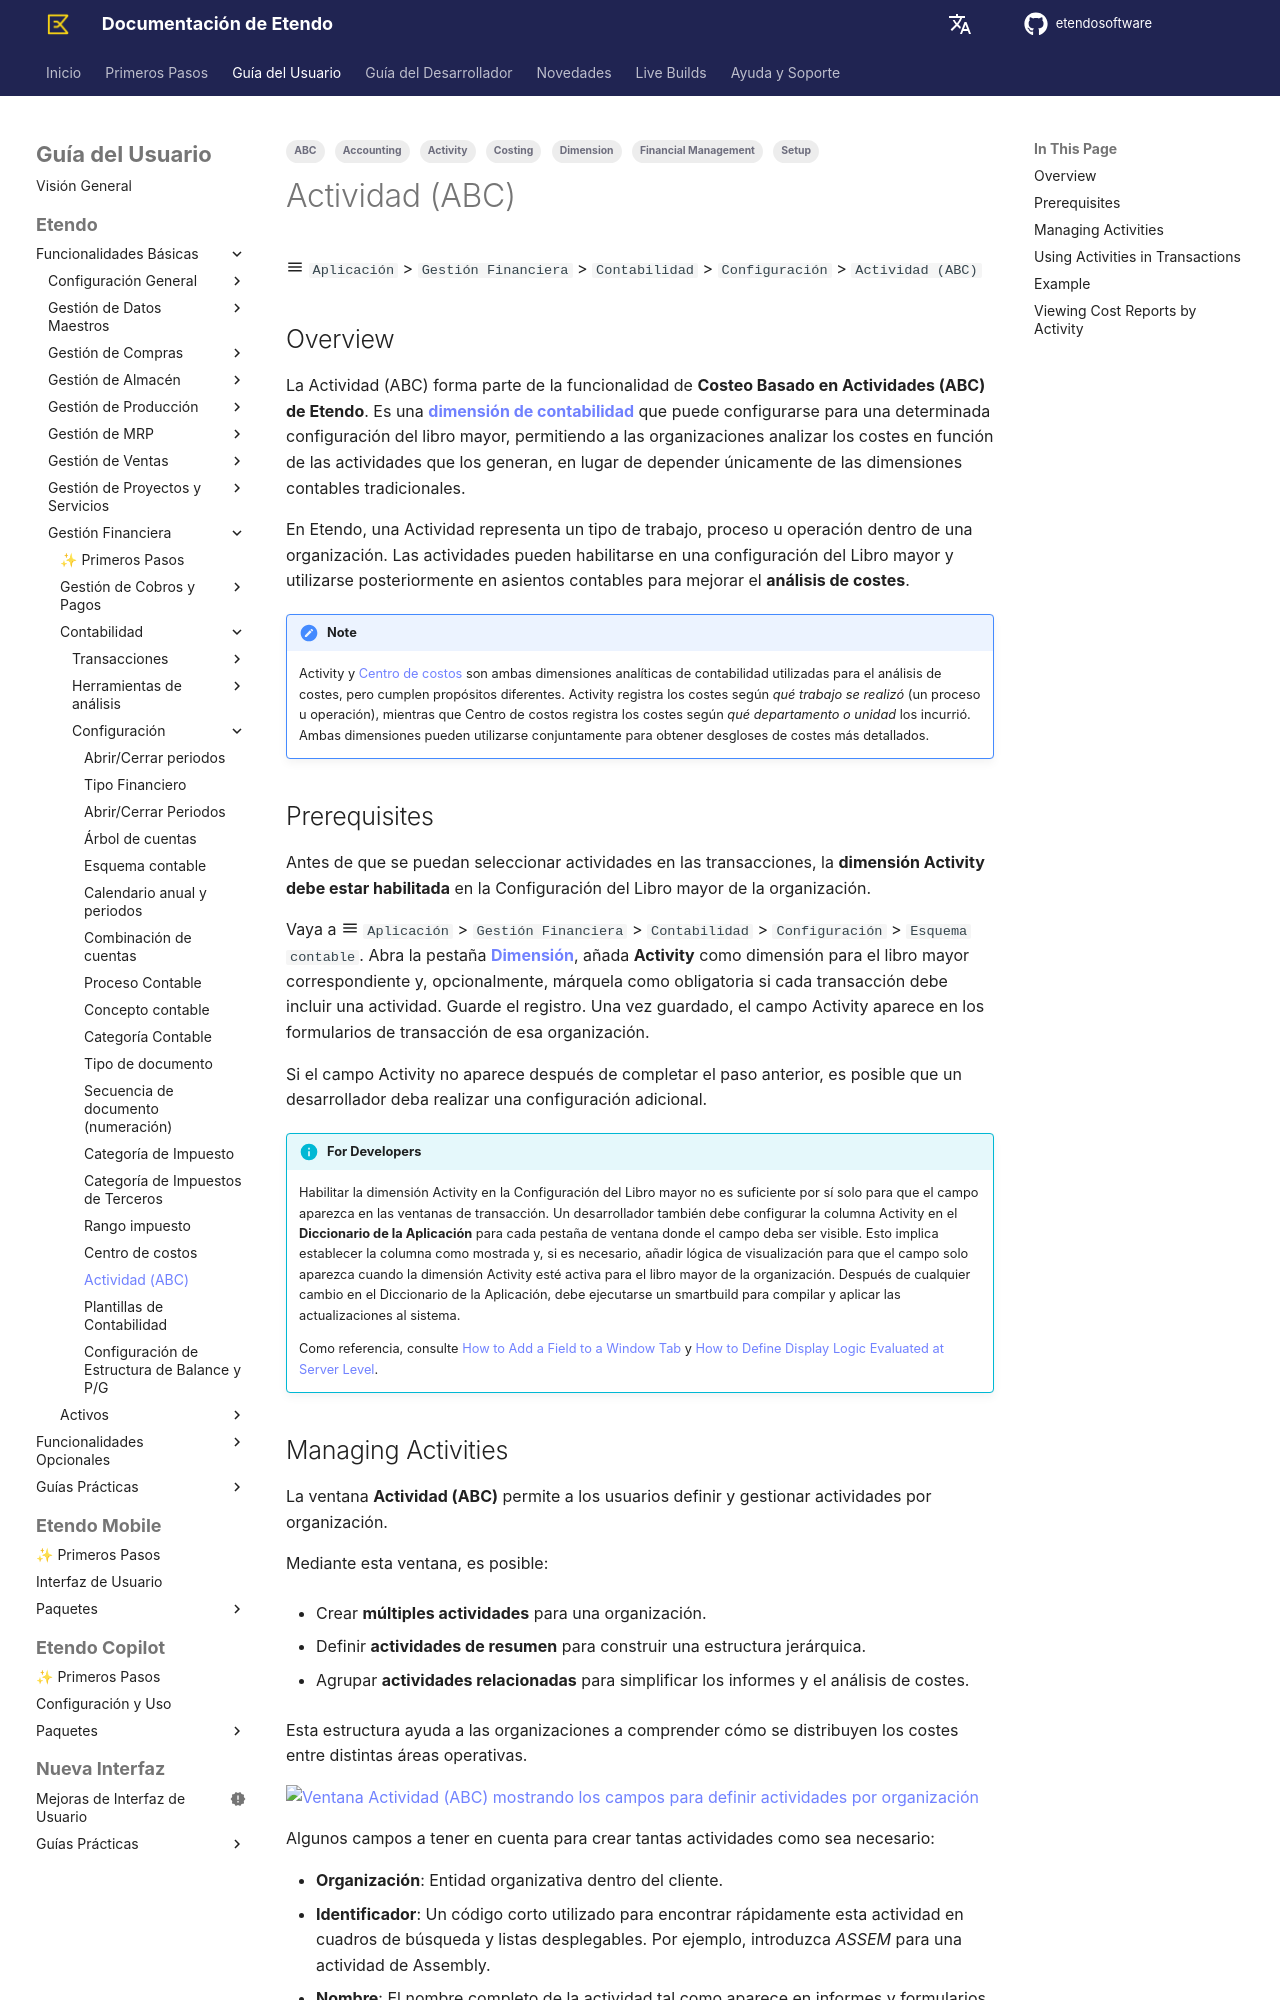

repository: etendosoftware/docs · page: es/user-guide/etendo-classic/basic-features/financial-management/accounting/setup/abc-activity/index.html · generator: mkdocs

---
title: Actividad (ABC)
tags:
    - ABC
    - Activity
    - Dimension
    - Costing
    - Accounting
    - Financial Management
    - Setup
---

# Actividad (ABC) { #abc-activity }

:material-menu: `Aplicación` > `Gestión Financiera` > `Contabilidad` > `Configuración` > `Actividad (ABC)`

## Overview

La Actividad (ABC) forma parte de la funcionalidad de **Costeo Basado en Actividades (ABC) de Etendo**. Es una [**dimensión de contabilidad**](general-ledger-configuration.md#dimension-tab) que puede configurarse para una determinada configuración del libro mayor, permitiendo a las organizaciones analizar los costes en función de las actividades que los generan, en lugar de depender únicamente de las dimensiones contables tradicionales.

En Etendo, una Actividad representa un tipo de trabajo, proceso u operación dentro de una organización. Las actividades pueden habilitarse en una configuración del Libro mayor y utilizarse posteriormente en asientos contables para mejorar el **análisis de costes**.

!!!note
    Activity y [Centro de costos](./cost-center.md) son ambas dimensiones analíticas de contabilidad utilizadas para el análisis de costes, pero cumplen propósitos diferentes. Activity registra los costes según *qué trabajo se realizó* (un proceso u operación), mientras que Centro de costos registra los costes según *qué departamento o unidad* los incurrió. Ambas dimensiones pueden utilizarse conjuntamente para obtener desgloses de costes más detallados.

## Prerequisites

Antes de que se puedan seleccionar actividades en las transacciones, la **dimensión Activity debe estar habilitada** en la Configuración del Libro mayor de la organización.

Vaya a :material-menu: `Aplicación` > `Gestión Financiera` > `Contabilidad` > `Configuración` > `Esquema contable`. Abra la pestaña [**Dimensión**](general-ledger-configuration.md#dimension-tab), añada **Activity** como dimensión para el libro mayor correspondiente y, opcionalmente, márquela como obligatoria si cada transacción debe incluir una actividad. Guarde el registro. Una vez guardado, el campo Activity aparece en los formularios de transacción de esa organización.

Si el campo Activity no aparece después de completar el paso anterior, es posible que un desarrollador deba realizar una configuración adicional.

!!!info "For Developers"
    Habilitar la dimensión Activity en la Configuración del Libro mayor no es suficiente por sí solo para que el campo aparezca en las ventanas de transacción. Un desarrollador también debe configurar la columna Activity en el **Diccionario de la Aplicación** para cada pestaña de ventana donde el campo deba ser visible. Esto implica establecer la columna como mostrada y, si es necesario, añadir lógica de visualización para que el campo solo aparezca cuando la dimensión Activity esté activa para el libro mayor de la organización. Después de cualquier cambio en el Diccionario de la Aplicación, debe ejecutarse un smartbuild para compilar y aplicar las actualizaciones al sistema.

    Como referencia, consulte [How to Add a Field to a Window Tab](../../../../../../developer-guide/etendo-classic/how-to-guides/how-to-add-a-field-to-a-window-tab.md) y [How to Define Display Logic Evaluated at Server Level](../../../../../../developer-guide/etendo-classic/how-to-guides/how-to-define-display-logic-evaluated-at-server-level.md).
